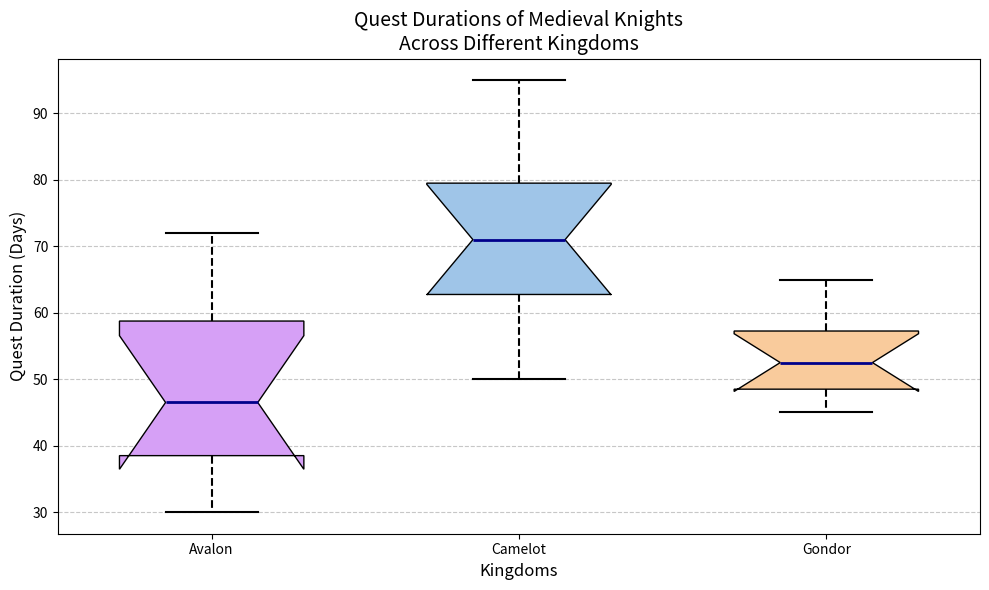

The matplotlib source for this figure:
import matplotlib.pyplot as plt

# Quest durations for knights from different kingdoms
avalon = [30, 45, 40, 38, 60, 72, 55, 48, 63, 35]
camelot = [50, 65, 62, 58, 80, 95, 82, 75, 78, 67]
gondor = [45, 50, 55, 52, 48, 65, 60, 58, 53, 47]

# Combine data into a list for box plot
data = [avalon, camelot, gondor]

# Labels for the kingdoms
kingdoms = ['Avalon', 'Camelot', 'Gondor']

# Create a figure and an axis
fig, ax = plt.subplots(figsize=(10, 6))

# Create the boxplot
bp = ax.boxplot(data, patch_artist=True, notch=True, vert=True, labels=kingdoms, widths=0.6)

# Customizing boxplot appearance
colors = ['#d6a0f6', '#9fc5e8', '#f9cb9c']
for patch, color in zip(bp['boxes'], colors):
    patch.set_facecolor(color)

# Styling whiskers, caps, and medians
for whisker in bp['whiskers']:
    whisker.set(color='black', linewidth=1.5, linestyle="--")
for cap in bp['caps']:
    cap.set(color='black', linewidth=1.5)
for median in bp['medians']:
    median.set(color='darkblue', linewidth=2)

# Adding grid, title, and labels
ax.yaxis.grid(True, linestyle='--', alpha=0.7)
ax.set_title('Quest Durations of Medieval Knights\nAcross Different Kingdoms', fontsize=14)
ax.set_xlabel('Kingdoms', fontsize=12)
ax.set_ylabel('Quest Duration (Days)', fontsize=12)

# Adjust layout for readability
plt.tight_layout()

# Display the plot
plt.show()
